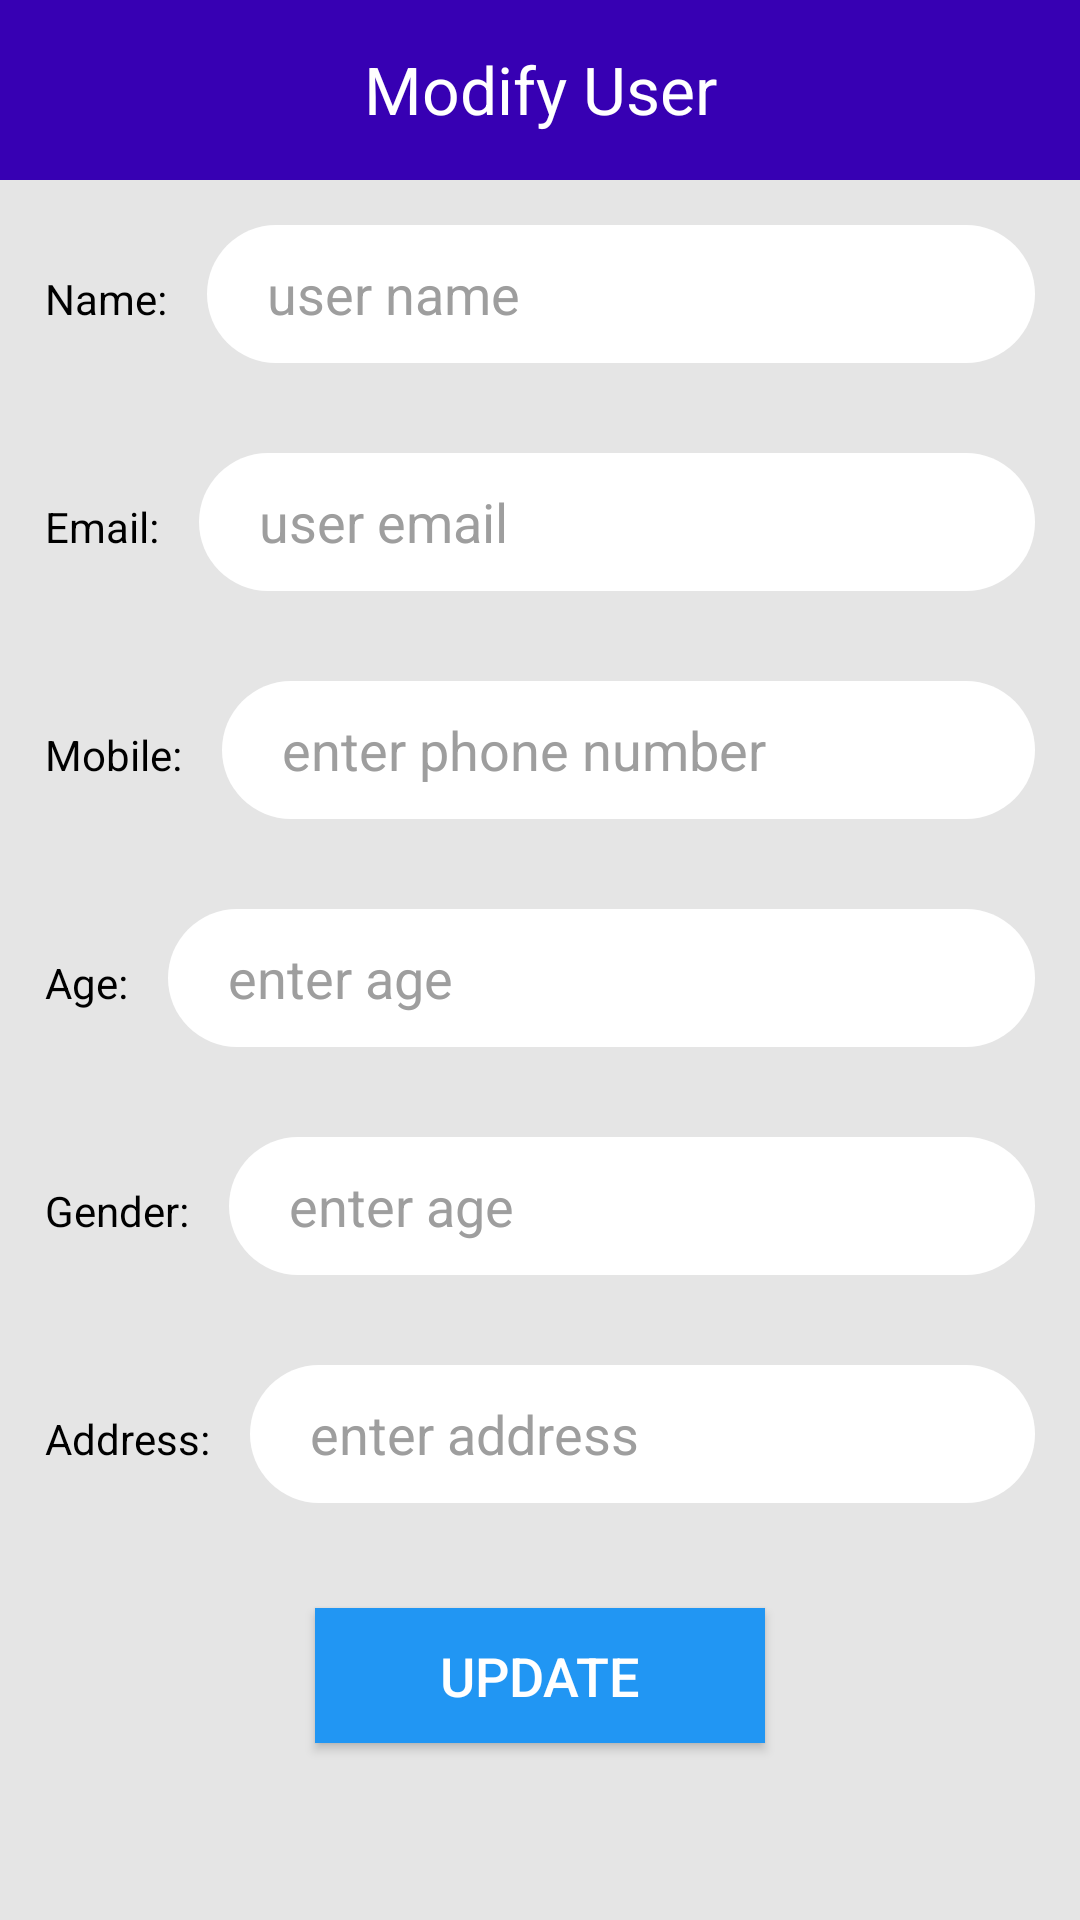

Layout XML and referenced resources for this Android screen:
<!-- AndroidManifest.xml: application theme Theme.AppCompat.Light.NoActionBar -->
<!-- res/layout/activity_edit_user.xml -->
<?xml version="1.0" encoding="utf-8"?>
<androidx.constraintlayout.widget.ConstraintLayout xmlns:android="http://schemas.android.com/apk/res/android"
    xmlns:tools="http://schemas.android.com/tools"
    android:layout_width="match_parent"
    android:layout_height="wrap_content"
    android:background="#E5E5E5"
    tools:context=".activities.Admin.BooksActivity">
    <ScrollView
        android:layout_width="match_parent"
        android:layout_height="wrap_content"
        tools:ignore="MissingConstraints">
    <LinearLayout
        android:id="@+id/activity_mentor_chat_recycler_view_container"
        android:layout_width="match_parent"
        android:layout_height="wrap_content"
        android:orientation="vertical">
        <RelativeLayout
            android:layout_width="match_parent"
            android:layout_height="60dp"
            android:background="@color/primary_dark">
            <TextView
                android:layout_width="match_parent"
                android:layout_height="wrap_content"
                android:gravity="center"
                android:padding="15dp"
                android:text="Modify User"
                android:textAppearance="@style/TextAppearance.AppCompat.Large"
                android:textColor="#FFFFFF" />
        </RelativeLayout>
      <LinearLayout
        android:layout_width="match_parent"
        android:layout_height="wrap_content"
        android:padding="15dp"
        android:orientation="horizontal">
        <TextView
            android:layout_width="wrap_content"
            android:layout_height="wrap_content"
            android:textColor="@color/black"
            android:text="Name: "/>
        <EditText
            android:id="@+id/etName"
            android:layout_width="match_parent"
            android:layout_height="46dp"
            android:layout_marginStart="10dp"
            android:background="@drawable/rounded_edittext"
            android:hint="user name"
            android:inputType="text"
            android:paddingLeft="20dp"
            android:textColor="#000000"
            android:maxLines="1"
            android:textColorHint="#9E9E9E"
            />
    </LinearLayout>
        <LinearLayout
            android:layout_width="match_parent"
            android:layout_height="wrap_content"
            android:padding="15dp"
            android:orientation="horizontal">
            <TextView
                android:layout_width="wrap_content"
                android:layout_height="wrap_content"
                android:textColor="@color/black"
                android:text="Email: "/>
            <EditText
                android:id="@+id/etEmail"
                android:layout_width="match_parent"
                android:layout_height="46dp"
                android:layout_marginStart="10dp"
                android:background="@drawable/rounded_edittext"
                android:hint="user email"
                android:inputType="textEmailAddress"
                android:paddingLeft="20dp"
                android:textColor="#000000"
                android:maxLines="1"
                android:textColorHint="#9E9E9E"
                />
        </LinearLayout>
        <LinearLayout
            android:layout_width="match_parent"
            android:layout_height="wrap_content"
            android:padding="15dp"
            android:orientation="horizontal">
            <TextView
                android:layout_width="wrap_content"
                android:layout_height="wrap_content"
                android:textColor="@color/black"
                android:text="Mobile: "/>
            <EditText
                android:id="@+id/etPhone"
                android:layout_width="match_parent"
                android:layout_height="46dp"
                android:layout_marginStart="10dp"
                android:background="@drawable/rounded_edittext"
                android:hint="enter phone number"
                android:inputType="phone"
                android:paddingLeft="20dp"
                android:textColor="#000000"
                android:textColorHint="#9E9E9E"
                />
        </LinearLayout>
        <LinearLayout
            android:layout_width="match_parent"
            android:layout_height="wrap_content"
            android:padding="15dp"
            android:orientation="horizontal">
            <TextView
                android:layout_width="wrap_content"
                android:layout_height="wrap_content"
                android:textColor="@color/black"
                android:text="Age: "/>

            <EditText
                android:id="@+id/etAge"
                android:layout_width="match_parent"
                android:layout_height="46dp"
                android:layout_marginStart="10dp"
                android:background="@drawable/rounded_edittext"
                android:hint="enter age"
                android:inputType="number"
                android:paddingLeft="20dp"
                android:textColor="#000000"
                android:textColorHint="#9E9E9E" />
        </LinearLayout>
        <LinearLayout
            android:layout_width="match_parent"
            android:layout_height="wrap_content"
            android:padding="15dp"
            android:orientation="horizontal">
            <TextView
                android:layout_width="wrap_content"
                android:layout_height="wrap_content"
                android:textColor="@color/black"
                android:text="Gender: "/>

            <EditText
                android:id="@+id/etGender"
                android:layout_width="match_parent"
                android:layout_height="46dp"
                android:layout_marginStart="10dp"
                android:background="@drawable/rounded_edittext"
                android:hint="enter age"
                android:inputType="number"
                android:paddingLeft="20dp"
                android:textColor="#000000"
                android:textColorHint="#9E9E9E" />
        </LinearLayout>
        <LinearLayout
            android:layout_width="match_parent"
            android:layout_height="wrap_content"
            android:padding="15dp"
            android:orientation="horizontal">
            <TextView
                android:layout_width="wrap_content"
                android:layout_height="wrap_content"
                android:textColor="@color/black"
                android:text="Address: "/>

            <EditText
                android:id="@+id/etAddress"
                android:layout_width="match_parent"
                android:layout_height="46dp"
                android:layout_marginStart="10dp"
                android:background="@drawable/rounded_edittext"
                android:hint="enter address"
                android:inputType="text"
                android:paddingLeft="20dp"
                android:textColor="#000000"
                android:textColorHint="#9E9E9E" />
        </LinearLayout>

        <Button
            android:id="@+id/btnUpdate"
            android:layout_width="150dp"
            android:layout_height="45dp"
            android:layout_margin="20dp"
            android:layout_gravity="center"
            android:background="@color/primary"
            android:text="Update"
            android:textColor="@color/white"
            android:textSize="18sp"
            />
    </LinearLayout>
    </ScrollView>
</androidx.constraintlayout.widget.ConstraintLayout>
<!-- resources referenced by this layout -->
<resources>
  <color name="black">#FF000000</color>
  <color name="primary">#2196F3</color>
  <color name="primary_dark">#FF3700B3</color>
  <color name="white">#FFFFFFFF</color>
  <!-- drawable rounded_edittext (drawable) -->
  <?xml version="1.0" encoding="utf-8"?>
  <shape xmlns:android="http://schemas.android.com/apk/res/android"
      android:shape="rectangle" android:padding="10dp">
      <solid android:color="#FFFFFF"/>
      <corners android:radius="25dip" />
  </shape>
</resources>
